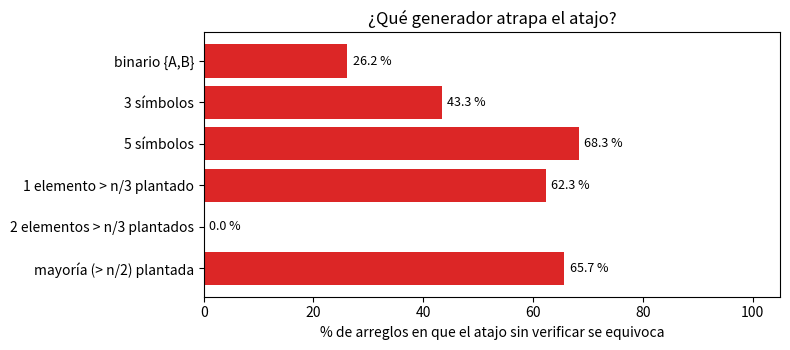

Python code for this plot:
"""Ejercicio 8: elementos que aparecen más de n/3 veces (Boyer-Moore con dos candidatos).

Corre: python ejercicio-08.py
"""
import itertools, random
from collections import Counter

def primera_pasada(A, orden_malo=False):
    """Devuelve [(c1, k1), (c2, k2)]. orden_malo: mira los contadores en 0 ANTES de comparar
    con los candidatos (error plantado: puede dejar c1 == c2)."""
    c1 = c2 = None
    k1 = k2 = 0
    for x in A:
        if orden_malo:              # mira los contadores en 0 antes que los candidatos
            if k1 == 0: c1, k1 = x, 1
            elif k2 == 0: c2, k2 = x, 1
            elif x == c1: k1 += 1
            elif x == c2: k2 += 1
            else: k1 -= 1; k2 -= 1
            continue
        if k1 > 0 and x == c1:
            k1 += 1
        elif k2 > 0 and x == c2:
            k2 += 1
        elif k1 == 0:
            c1, k1 = x, 1
        elif k2 == 0:
            c2, k2 = x, 1
        else:                       # x distinto de los dos: se cancela un trío
            k1 -= 1; k2 -= 1
    return [(c1, k1), (c2, k2)]


def mas_de_un_tercio(A):
    """La versión correcta: primera pasada + verificación."""
    cands = {c for c, k in primera_pasada(A) if k > 0}
    return {c for c in cands if 3 * A.count(c) > len(A)}


def sin_verificar(A, **kw):
    """El atajo: los candidatos con contador positivo."""
    return {c for c, k in primera_pasada(A, **kw) if k > 0}


def oraculo(A):
    return {x for x, k in Counter(A).items() if 3 * k > len(A)}


def se_parte_en_trios(S):
    """Un multiconjunto se parte en tríos de distintos sii |S| = 3t y nadie aparece más de t veces."""
    return len(S) % 3 == 0 and all(3 * k <= len(S) for k in Counter(S).values())


def particion_constructiva(S):
    """El lema, constructivo: ordenar (agrupando iguales) y formar tríos (i, i+t, i+2t)."""
    S = sorted(S, key=lambda x: (str(type(x)), x))
    t = len(S) // 3
    return [(S[i], S[i + t], S[i + 2 * t]) for i in range(t)]


def primera_pasada_vigilada(A):
    c1 = c2 = None
    k1 = k2 = 0
    for i, x in enumerate(A):
        if k1 > 0 and x == c1: k1 += 1
        elif k2 > 0 and x == c2: k2 += 1
        elif k1 == 0: c1, k1 = x, 1
        elif k2 == 0: c2, k2 = x, 1
        else: k1 -= 1; k2 -= 1
        # Invariante reforzado: (a) si los dos contadores son positivos, c1 != c2;
        # (b) quitando k1 copias de c1 y k2 de c2, el prefijo se parte en tríos de distintos.
        assert not (k1 > 0 and k2 > 0 and c1 == c2)
        resto = Counter(A[:i + 1])
        if k1: resto[c1] -= k1
        if k2: resto[c2] -= k2
        assert min(resto.values(), default=0) >= 0
        S = list(resto.elements())
        assert se_parte_en_trios(S)
        assert all(len(set(t)) == 3 for t in particion_constructiva(S))
    return [(c1, k1), (c2, k2)]


if __name__ == "__main__":
    # 1. El teorema, exhaustivo en arreglos chicos: todo elemento > n/3 es candidato con contador > 0
    total = 0
    for sigma, L in [("ABC", 9), ("ABCD", 7)]:
        for n in range(L + 1):
            for A in itertools.product(sigma, repeat=n):
                A = list(A)
                total += 1
                pos = {c for c, k in primera_pasada_vigilada(A) if k > 0}
                assert oraculo(A) <= pos
                assert mas_de_un_tercio(A) == oraculo(A)
    print(f"exhaustivo: {total} arreglos (alfabeto 3 hasta n=9, alfabeto 4 hasta n=7)")
    print("  invariante reforzado vigilado en cada prefijo; versión verificada == oráculo")

    # 2. Pruebas aleatorias grandes
    rng = random.Random(2026)
    for _ in range(3000):
        n = rng.randint(0, 60)
        A = [rng.choice("ABCDEFG"[:rng.randint(1, 7)]) for _ in range(n)]
        assert mas_de_un_tercio(A) == oraculo(A)
    print("3000 arreglos aleatorios (n <= 60): versión verificada == oráculo")

    # 3. El atajo sin verificar: ¿qué generador NO lo atrapa?
    def plantar(n, pesados):
        """`pesados` elementos con más de n/3 copias cada uno; el resto, al azar entre 5 símbolos."""
        A = []
        for p in "XY"[:pesados]:
            A += [p] * (n // 3 + 1)
        A += [rng.choice("ABCDE") for _ in range(n - len(A))]
        rng.shuffle(A)
        return A

    generadores = {
        "binario {A,B}": lambda n: [rng.choice("AB") for _ in range(n)],
        "3 símbolos": lambda n: [rng.choice("ABC") for _ in range(n)],
        "5 símbolos": lambda n: [rng.choice("ABCDE") for _ in range(n)],
        "1 elemento > n/3 plantado": lambda n: plantar(n, 1),
        "2 elementos > n/3 plantados": lambda n: plantar(n, 2),
        "mayoría (> n/2) plantada": lambda n: (lambda m: rng.sample([m] * (n // 2 + 1) + [rng.choice("ABCDE") for _ in range(n - n // 2 - 1)], n))(rng.choice("ABCDE")),
    }
    print(f"\n{'generador':>30} {'atajo sin verificar':>20} {'verificada':>11}")
    resultados = {}
    for nombre, g in generadores.items():
        casos = [g(rng.randint(3, 30)) for _ in range(4000)]
        fa = sum(sin_verificar(A) != oraculo(A) for A in casos) / len(casos)
        fv = sum(mas_de_un_tercio(A) != oraculo(A) for A in casos) / len(casos)
        resultados[nombre] = 100 * fa
        assert fv == 0
        print(f"{nombre:>30} {100 * fa:>19.1f}% {100 * fv:>10.1f}%")
    assert resultados["2 elementos > n/3 plantados"] == 0
    assert resultados["binario {A,B}"] > 0

    # contraejemplos mínimos
    print("\natajo en 'AAB':", sin_verificar(list("AAB")), " oráculo:", oraculo(list("AAB")))
    print("atajo en 'ABCD':", sin_verificar(list("ABCD")), " oráculo:", oraculo(list("ABCD")),
          "(A, B, C se cancelan; D sobrevive con contador 1)")

    # 4. Segundo error plantado: el orden de las ramas
    malos = [A for A in (list(p) for n in range(1, 7) for p in itertools.product("ABC", repeat=n))
             if {c for c, k in primera_pasada(A, orden_malo=True) if k > 0 and 3 * A.count(c) > len(A)} != oraculo(A)]
    print(f"\norden de ramas equivocado: falla (aun verificando) en {len(malos)} arreglos de n <= 6; el menor: {''.join(min(malos, key=len))}")
    A = list(min(malos, key=len))
    print("  estado final:", primera_pasada(A, orden_malo=True), " oráculo:", oraculo(A))
    verif_malo = lambda A: {c for c, k in primera_pasada(A, orden_malo=True) if k > 0 and 3 * A.count(c) > len(A)}
    for nombre in ["binario {A,B}", "3 símbolos", "2 elementos > n/3 plantados"]:
        casos = [generadores[nombre](rng.randint(3, 30)) for _ in range(4000)]
        f = sum(verif_malo(A) != oraculo(A) for A in casos) / len(casos)
        print(f"  {nombre:>30}: {100 * f:.1f}% de fallos (con verificación)")

    # 5. Figura
    try:
        import matplotlib
        matplotlib.use("Agg")
        import matplotlib.pyplot as plt
    except ImportError:
        print("(sin matplotlib)")
    else:
        fig, ax = plt.subplots(figsize=(8, 3.6))
        nombres = list(resultados)
        ax.barh(nombres, [resultados[k] for k in nombres], color=["#dc2626" if resultados[k] else "#9ca3af" for k in nombres])
        for i, k in enumerate(nombres):
            ax.text(resultados[k] + 1, i, f"{resultados[k]:.1f} %", va="center", fontsize=9)
        ax.invert_yaxis()
        ax.set_xlabel("% de arreglos en que el atajo sin verificar se equivoca")
        ax.set_xlim(0, 105)
        ax.set_title("¿Qué generador atrapa el atajo?")
        fig.tight_layout()
        fig.savefig("ejercicio-08-generadores.png", dpi=150)
        print("\nfigura: ejercicio-08-generadores.png")
